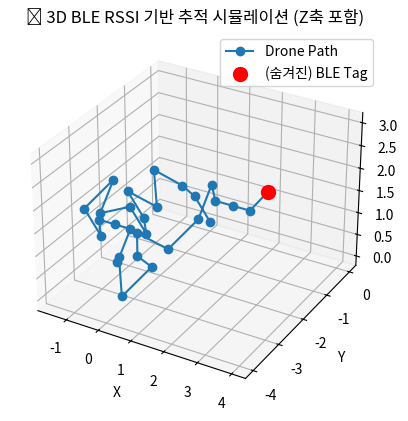

Recreate this plot in Python.
import numpy as np
import matplotlib.pyplot as plt
from mpl_toolkits.mplot3d import Axes3D

# ========== BLE 시뮬레이터 (비공개 위치) ========== #
class BLESimulator:
    def __init__(self, tag_position, A=-40, n=2.5, noise_std=2.0):
        self._tag_position = np.array(tag_position)
        self.A = A
        self.n = n
        self.noise_std = noise_std

    def get_rssi(self, position):
        d = np.linalg.norm(position - self._tag_position)
        if d < 0.1:
            d = 0.1
        rssi = self.A - 10 * self.n * np.log10(d)
        noise = np.random.normal(0, self.noise_std)
        return rssi + noise

# ========== 드론 트래커 (z축 포함) ========== #
class DroneTracker:
    def __init__(self, ble_simulator, start_position=(0, 0, 0)):
        self.ble = ble_simulator
        self.pos = np.array(start_position, dtype=float)
        self.history = [self.pos.copy()]
        self.rssi_trace = []

        # 26방향 (3x3x3 cube 중심 제외)
        self.directions = np.array([
            [dx, dy, dz]
            for dx in [-1, 0, 1]
            for dy in [-1, 0, 1]
            for dz in [-1, 0, 1]
            if not (dx == dy == dz == 0)
        ])

    def step(self, step_size=0.5):
        current_rssi = self.ble.get_rssi(self.pos)
        best_rssi = current_rssi
        best_move = np.array([0, 0, 0])

        for direction in self.directions:
            next_pos = self.pos + direction * step_size
            rssi = self.ble.get_rssi(next_pos)
            if rssi > best_rssi:
                best_rssi = rssi
                best_move = direction

        self.pos += best_move * step_size
        self.history.append(self.pos.copy())
        self.rssi_trace.append(best_rssi)
        return best_rssi

    def run(self, max_steps=150, rssi_threshold=-15):
        for i in range(max_steps):
            rssi = self.step()
            print(f"[{i:02d}] 📶 위치: {self.pos.round(2)}, RSSI: {rssi:.2f} dBm")
            if rssi >= rssi_threshold:
                print("🎯 목표 도달 (RSSI 임계값 도달)")
                break

# ========== 실행 및 시각화 ========== #
def simulate():
    TAG_POSITION = [4, -3, 3]  # 태그 위치 (외부에 노출되지 않음)
    ble = BLESimulator(TAG_POSITION)
    tracker = DroneTracker(ble, start_position=(0, 0, 0))
    tracker.run()

    # 시각화
    history = np.array(tracker.history)
    fig = plt.figure()
    ax = fig.add_subplot(111, projection='3d')
    ax.plot(history[:, 0], history[:, 1], history[:, 2], marker='o', label="Drone Path")
    ax.scatter(*TAG_POSITION, color='red', label="(숨겨진) BLE Tag", s=100)
    ax.set_title("📡 3D BLE RSSI 기반 추적 시뮬레이션 (Z축 포함)")
    ax.set_xlabel("X")
    ax.set_ylabel("Y")
    ax.set_zlabel("Z")
    ax.legend()
    plt.show()

if __name__ == "__main__":
    simulate()
